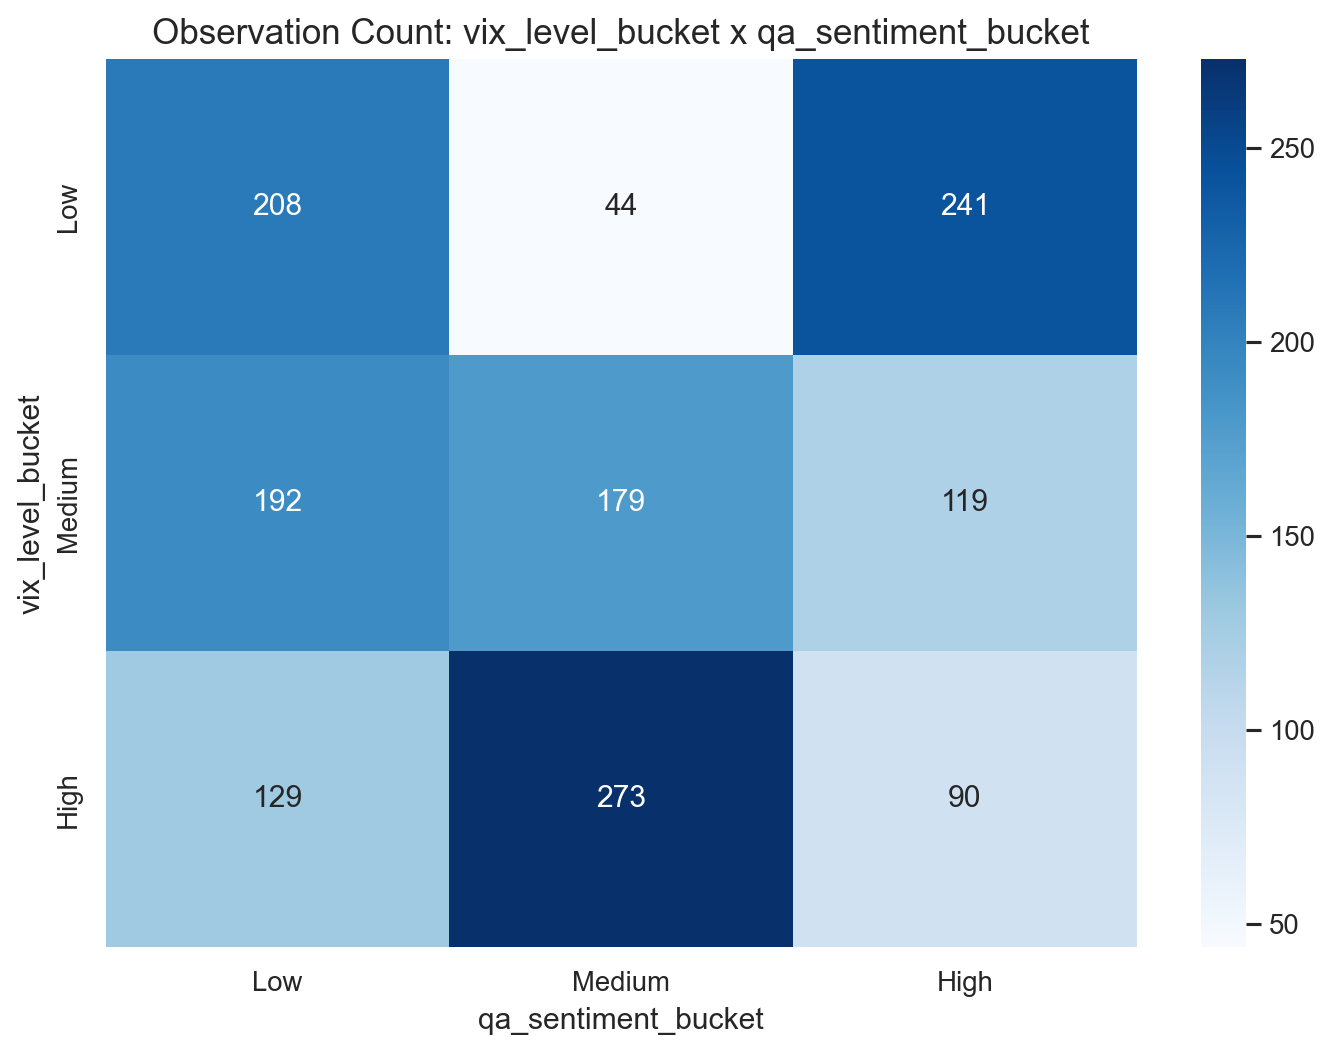

Data behind this chart, as committed beside it:
vix_level_bucket, Low, Medium, High
Low, 208, 44, 241
Medium, 192, 179, 119
High, 129, 273, 90
